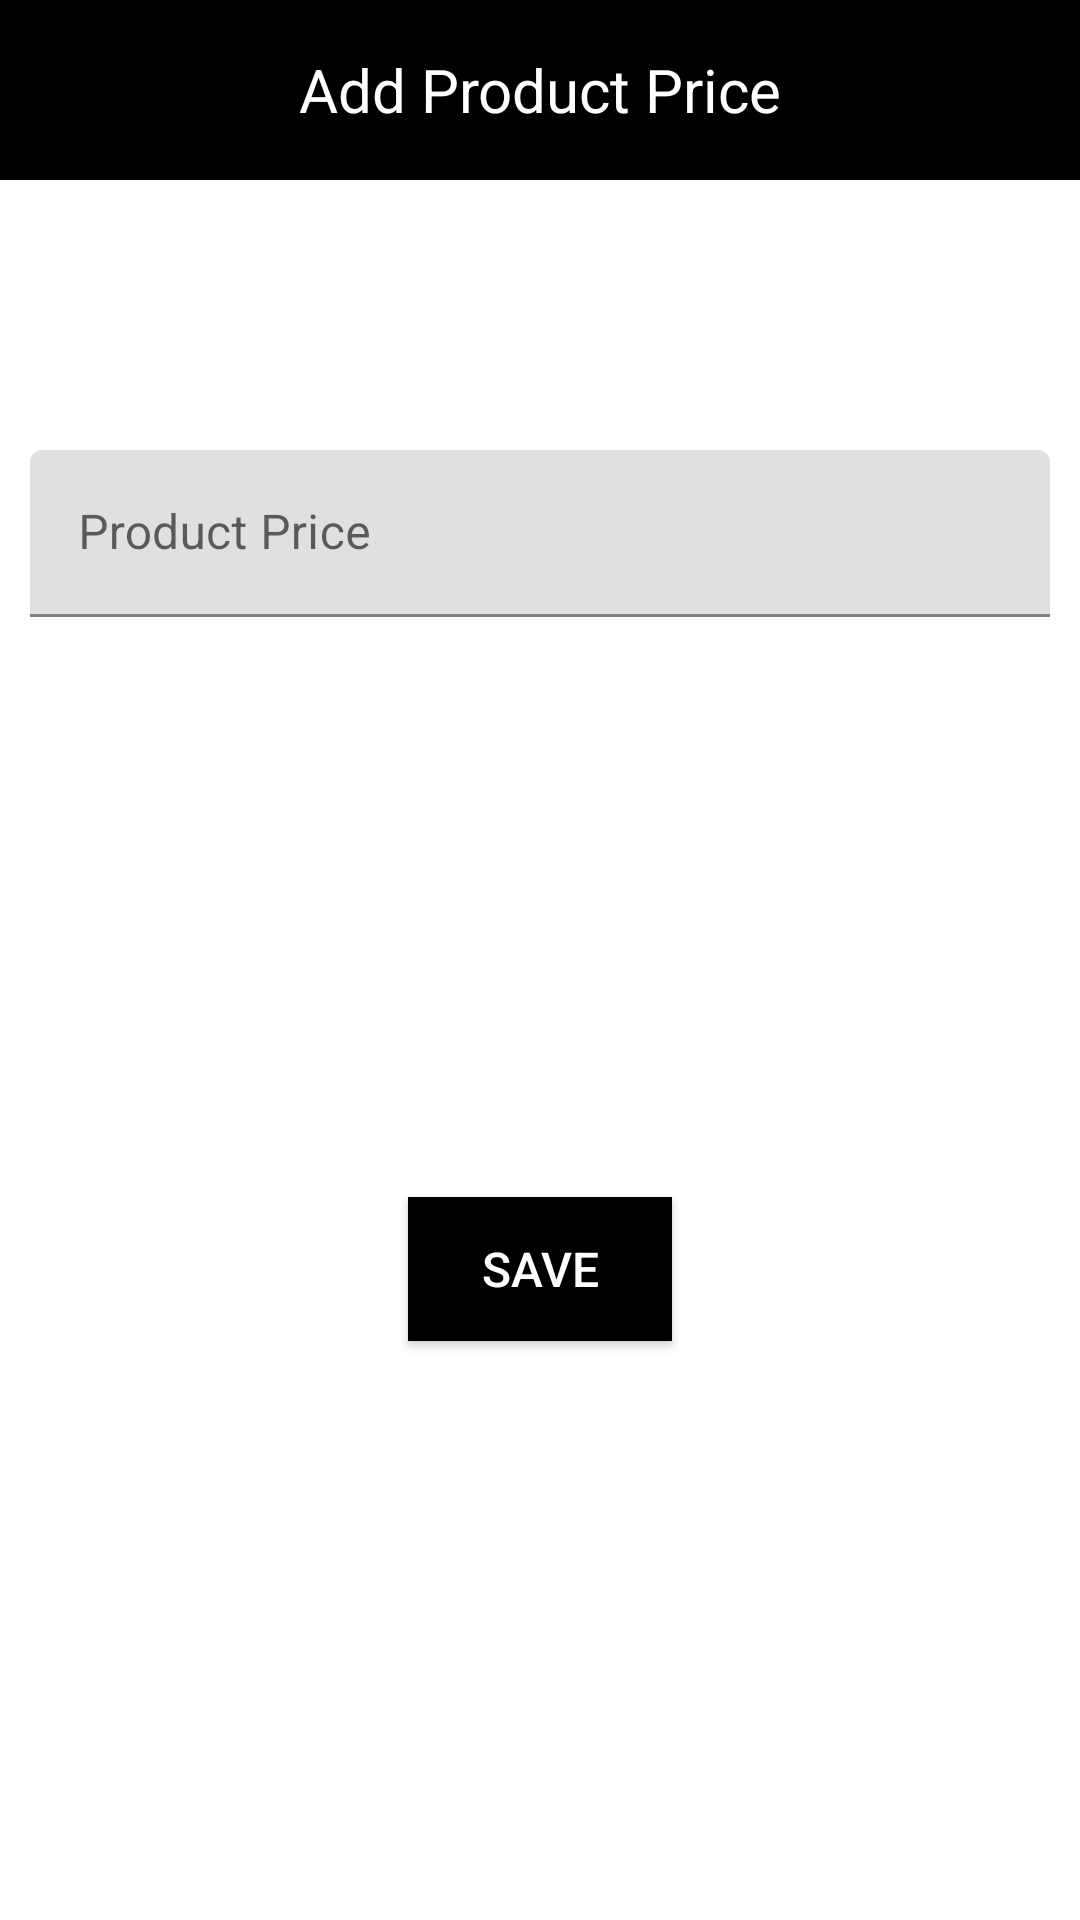

Write the Android layout XML for this screen, with the resource values it uses.
<!-- AndroidManifest.xml: activity theme Theme.PatachouxAdmin.NoActionBar -->
<!-- res/layout/activity_add_product_price.xml -->
<?xml version="1.0" encoding="utf-8"?>
<androidx.constraintlayout.widget.ConstraintLayout xmlns:android="http://schemas.android.com/apk/res/android"
    xmlns:app="http://schemas.android.com/apk/res-auto"
    xmlns:tools="http://schemas.android.com/tools"
    android:layout_width="match_parent"
    android:background="@color/yellow"
    android:layout_height="match_parent"
    tools:context=".Screens.AddProductPriceActivity">
    <androidx.constraintlayout.widget.ConstraintLayout
        android:layout_width="match_parent"
        android:orientation="vertical"
        app:layout_constraintEnd_toEndOf="parent"
        app:layout_constraintStart_toStartOf="parent"
        app:layout_constraintTop_toTopOf="parent"
        android:background="@color/black"
        android:layout_height="60dp">

        <ImageView
            android:id="@+id/imageView"
            android:layout_width="30dp"
            android:layout_height="30dp"
            android:layout_marginLeft="20dp"
            android:onClick="finish"
            app:layout_constraintBottom_toBottomOf="parent"
            app:layout_constraintStart_toStartOf="parent"
            app:layout_constraintTop_toTopOf="parent"
            app:srcCompat="@drawable/arrow_back" />

        <TextView
            android:layout_width="wrap_content"
            android:layout_height="60dp"
            android:gravity="center"
            android:text="Add Product Price"
            android:textColor="@color/white"
            android:textSize="20sp"
            app:layout_constraintBottom_toBottomOf="parent"
            app:layout_constraintEnd_toEndOf="parent"
            app:layout_constraintStart_toStartOf="parent"
            app:layout_constraintTop_toTopOf="parent" />
    </androidx.constraintlayout.widget.ConstraintLayout>

    <com.google.android.material.textfield.TextInputLayout
        android:id="@+id/input_product_price"
        android:layout_width="match_parent"
        android:layout_height="wrap_content"
        android:layout_marginStart="10dp"
        android:layout_marginEnd="10dp"
        android:hint="Product Price"
        android:layout_marginTop="150dp"
        app:layout_constraintEnd_toEndOf="parent"
        app:layout_constraintStart_toStartOf="parent"
        app:layout_constraintTop_toTopOf="parent"
        tools:ignore="HardcodedText">

        <com.google.android.material.textfield.TextInputEditText
            android:id="@+id/product_price"
            android:layout_width="match_parent"
            android:layout_height="wrap_content"
            android:inputType="number" />
    </com.google.android.material.textfield.TextInputLayout>

    <Button
        android:id="@+id/button"
        android:layout_width="wrap_content"
        android:layout_height="wrap_content"
        android:onClick="savePrice"
        android:text="save"
        android:background="@color/black"
        app:backgroundTint="@color/black"
        android:textColor="@color/white"
        android:textSize="16sp"
        app:layout_constraintBottom_toBottomOf="parent"
        app:layout_constraintEnd_toEndOf="parent"
        app:layout_constraintStart_toStartOf="parent"
        app:layout_constraintTop_toBottomOf="@+id/input_product_price" />

</androidx.constraintlayout.widget.ConstraintLayout>
<!-- resources referenced by this layout -->
<resources>
  <style name="Theme.PatachouxAdmin.NoActionBar">
          <item name="windowActionBar">false</item>
          <item name="windowNoTitle">true</item>
      </style>
  <!-- not gathered from this repository: default colours our renderer supplied (Android Studio template values) -->
  <color name="black">#FF000000</color>
  <color name="white">#FFFFFFFF</color>
</resources>
